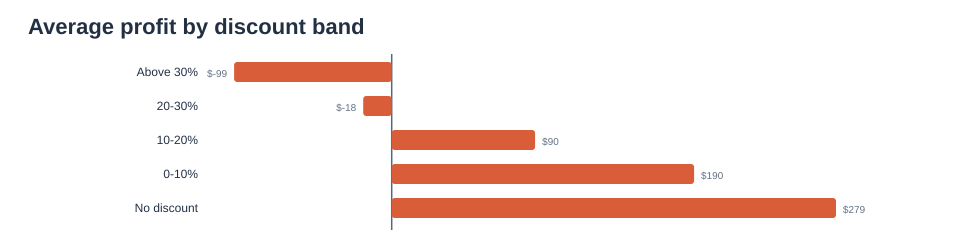

Source data for this figure (header and first rows):
discount_band, line_items, average_profit, total_profit
No discount, 1006, 278.7, 280385
0-10%, 486, 189.7, 92194
10-20%, 542, 89.96, 48758
20-30%, 206, -17.88, -3684
Above 30%, 228, -98.86, -22540
